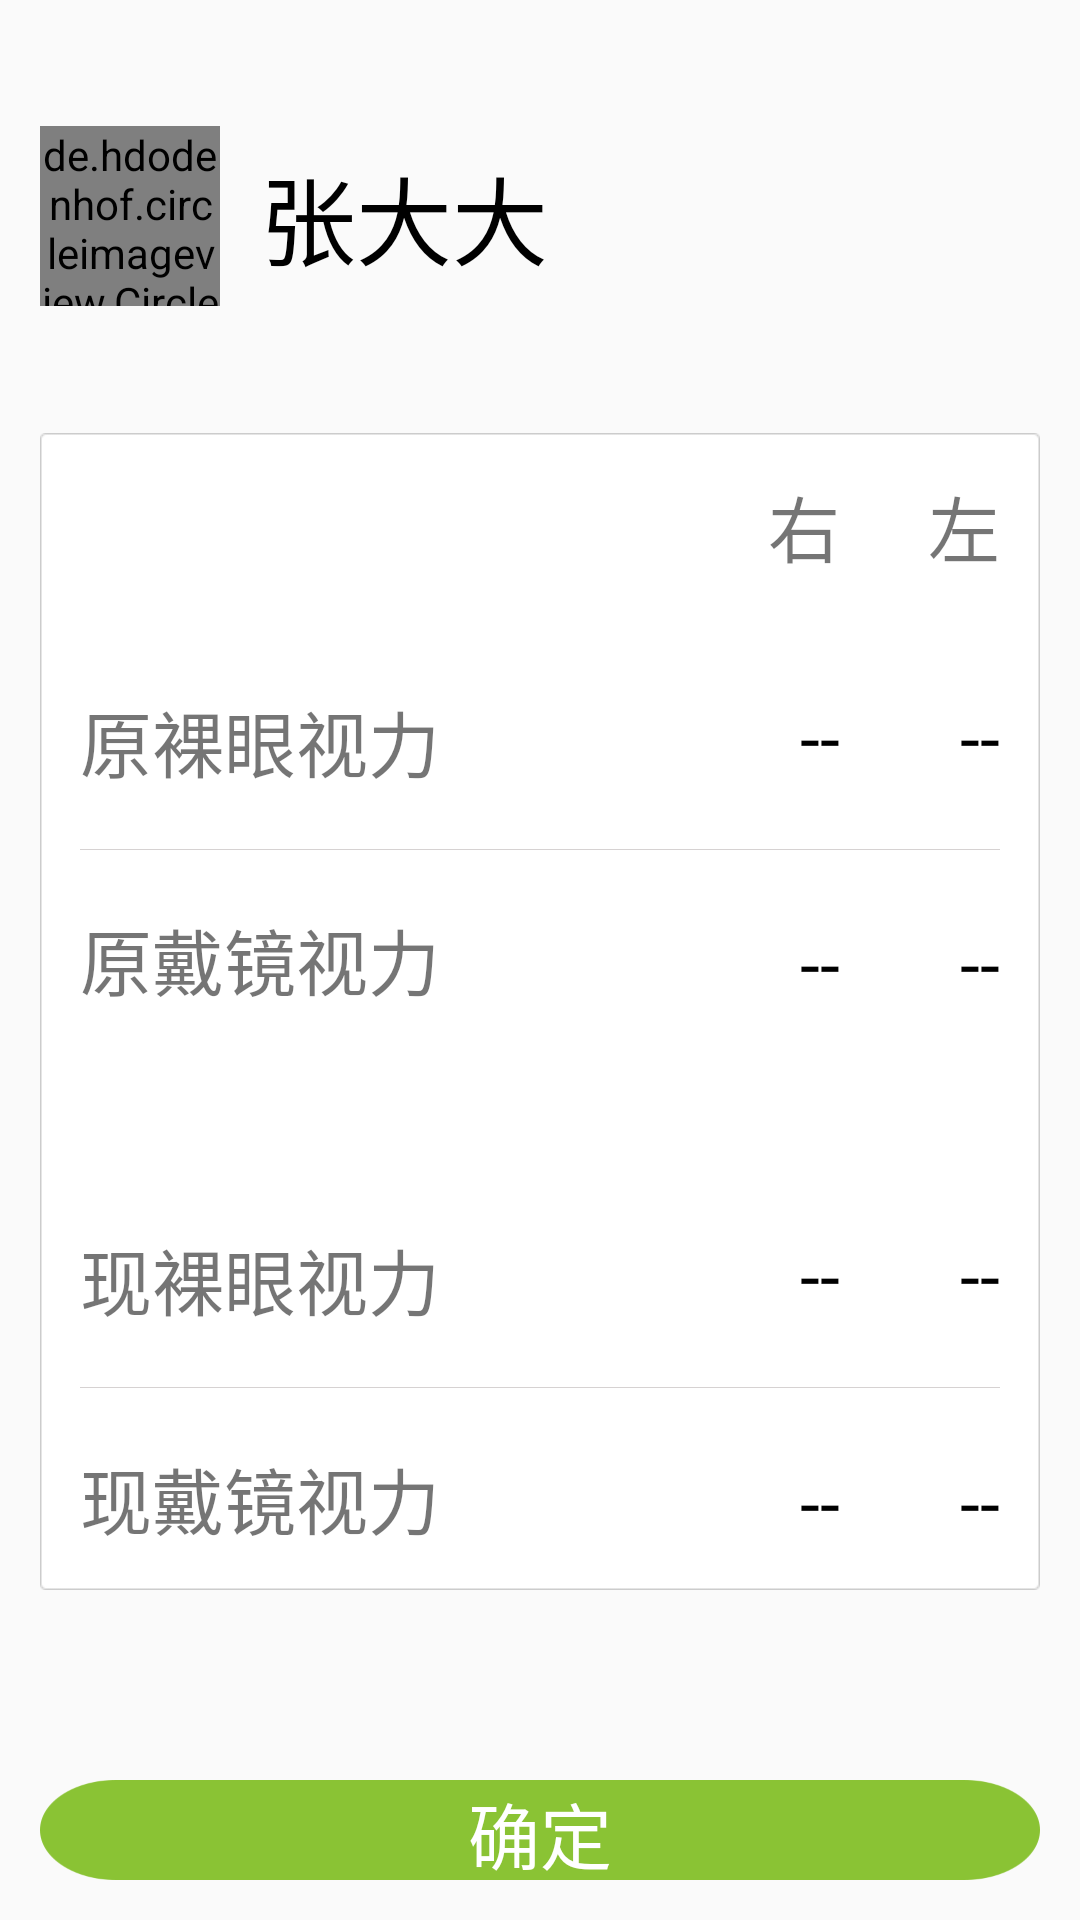

Android layout source for this screen:
<!-- AndroidManifest.xml: application theme AppTheme -->
<!-- res/layout/heading_process_fragment.xml -->
<?xml version="1.0" encoding="utf-8"?>
<LinearLayout xmlns:android="http://schemas.android.com/apk/res/android"
    xmlns:app="http://schemas.android.com/apk/res-auto"
    android:orientation="vertical"
    android:layout_width="match_parent"
    android:layout_height="match_parent">

    <LinearLayout
        android:layout_marginRight="40px"
        android:layout_marginLeft="40px"
        android:layout_marginBottom="40px"
        android:orientation="vertical"
        android:layout_width="match_parent"
        android:layout_height="match_parent">
        <RelativeLayout
            android:layout_width="match_parent"
            android:layout_height="0dp"
            android:layout_weight="1.5">
            <de.hdodenhof.circleimageview.CircleImageView
                android:layout_centerVertical="true"
                android:id="@+id/iv_HPFUserIcon"
                android:layout_width="180px"
                android:layout_height="180px"
                android:src="@drawable/user_icon"
                android:visibility="visible"
                app:civ_border_width="0.4px"
                app:civ_border_color="@color/colorCusNum"
                />
            <TextView
                android:id="@+id/tv_HPFUserName"
                android:layout_toRightOf="@+id/iv_HPFUserIcon"
                android:layout_marginLeft="40px"
                android:text="张大大"
                android:textSize="32sp"
                android:textColor="@color/colorBlack"
                android:layout_centerVertical="true"
                android:layout_width="wrap_content"
                android:layout_height="wrap_content" />

        </RelativeLayout>
        <LinearLayout
            android:orientation="vertical"
            android:padding="40px"
            android:layout_width="match_parent"
            android:background="@drawable/hpfbg"
            android:layout_height="0dp"
            android:layout_weight="4">
            <RelativeLayout
                android:layout_width="match_parent"
                android:layout_height="0dp"
                android:layout_weight="1"
                >
                <TextView
                    android:text="左"
                    android:textSize="24sp"
                    android:layout_alignParentRight="true"
                    android:layout_width="wrap_content"
                    android:layout_height="wrap_content" />
                <TextView
                    android:text="右"
                    android:textSize="24sp"
                    android:layout_marginRight="160px"
                    android:layout_alignParentRight="true"
                    android:layout_width="wrap_content"
                    android:layout_height="wrap_content" />
            </RelativeLayout>
            <RelativeLayout
                android:layout_width="match_parent"
                android:layout_height="0dp"
                android:layout_weight="1.5"
                >
                <TextView
                    android:text="原裸眼视力"
                    android:textSize="24sp"
                    android:layout_width="wrap_content"
                    android:layout_height="wrap_content" />

                <TextView
                    android:id="@+id/tv_BeforeRight"
                    android:text="--"
                    android:textSize="24sp"
                    android:textColor="@color/colorBlack"
                    android:layout_marginRight="160px"
                    android:layout_alignParentRight="true"
                    android:layout_width="wrap_content"
                    android:layout_height="wrap_content" />

                <TextView
                    android:id="@+id/tv_BeforeLeft"
                    android:text="--"
                    android:textColor="@color/colorBlack"
                    android:textSize="24sp"
                    android:layout_alignParentRight="true"
                    android:layout_width="wrap_content"
                    android:layout_height="wrap_content" />

                <View
                    android:background="@color/colorCusGray"
                    android:layout_centerInParent="true"
                    android:layout_width="match_parent"
                    android:layout_height="1px"/>
                <TextView
                    android:text="原戴镜视力"
                    android:textSize="24sp"
                    android:layout_alignParentBottom="true"
                    android:layout_width="wrap_content"
                    android:layout_height="wrap_content" />

                <TextView
                    android:id="@+id/tv_BeforeGlsRight"
                    android:text="--"
                    android:textSize="24sp"
                    android:layout_alignParentBottom="true"
                    android:textColor="@color/colorBlack"
                    android:layout_marginRight="160px"
                    android:layout_alignParentRight="true"
                    android:layout_width="wrap_content"
                    android:layout_height="wrap_content" />

                <TextView
                    android:id="@+id/tv_BeforeGlsLeft"
                    android:layout_alignParentBottom="true"
                    android:text="--"
                    android:textColor="@color/colorBlack"
                    android:textSize="24sp"
                    android:layout_alignParentRight="true"
                    android:layout_width="wrap_content"
                    android:layout_height="wrap_content" />

            </RelativeLayout>
            <RelativeLayout
                android:layout_width="match_parent"
                android:layout_height="0dp"
                android:layout_weight="1"
                >
            </RelativeLayout>
            <RelativeLayout
                android:layout_width="match_parent"
                android:layout_height="0dp"
                android:layout_weight="1.5"
                >
                <TextView
                    android:text="现裸眼视力"
                    android:textSize="24sp"
                    android:layout_width="wrap_content"
                    android:layout_height="wrap_content" />
                <TextView
                    android:id="@+id/tv_NowNakedRight"
                    android:text="--"
                    android:textColor="@color/colorBlack"
                    android:textSize="24sp"
                    android:layout_marginRight="160px"
                    android:layout_alignParentRight="true"
                    android:layout_width="wrap_content"
                    android:layout_height="wrap_content" />
                <TextView
                    android:id="@+id/tv_NowNakedLeft"
                    android:text="--"
                    android:textColor="@color/colorBlack"
                    android:textSize="24sp"
                    android:layout_alignParentRight="true"
                    android:layout_width="wrap_content"
                    android:layout_height="wrap_content" />

                <View
                    android:background="@color/colorCusGray"
                    android:layout_centerInParent="true"
                    android:layout_width="match_parent"
                    android:layout_height="1px"/>
                <TextView
                    android:text="现戴镜视力"
                    android:textSize="24sp"
                    android:layout_alignParentBottom="true"
                    android:layout_width="wrap_content"
                    android:layout_height="wrap_content" />
                <TextView
                    android:id="@+id/tv_NowGlsRight"
                    android:text="--"
                    android:layout_alignParentBottom="true"
                    android:textColor="@color/colorBlack"
                    android:textSize="24sp"
                    android:layout_marginRight="160px"
                    android:layout_alignParentRight="true"
                    android:layout_width="wrap_content"
                    android:layout_height="wrap_content" />

                <TextView
                    android:id="@+id/tv_NowGlsLeft"
                    android:layout_alignParentBottom="true"
                    android:text="--"
                    android:textColor="@color/colorBlack"
                    android:textSize="24sp"
                    android:layout_alignParentRight="true"
                    android:layout_width="wrap_content"
                    android:layout_height="wrap_content" />

            </RelativeLayout>
        </LinearLayout>
        <RelativeLayout
            android:layout_width="match_parent"
            android:layout_height="0dp"
            android:layout_weight="1">
            <Button
                android:id="@+id/bt_HPFSure"
                android:text="确定"
                android:textSize="24sp"
                android:textColor="@drawable/text_color"
                android:layout_alignParentBottom="true"
                android:background="@drawable/heading_process_fragment_sure"
                android:layout_width="match_parent"
                android:layout_height="100px" />
        </RelativeLayout>
    </LinearLayout>
</LinearLayout>
<!-- resources referenced by this layout -->
<resources>
  <color name="colorBlack">#000000</color>
  <color name="colorCusGray">#d6d2d2</color>
  <color name="colorCusNum">#8CC132</color>
  <!-- drawable heading_process_fragment_sure (drawable) -->
  <?xml version="1.0" encoding="utf-8"?>
  <selector xmlns:android="http://schemas.android.com/apk/res/android">
      <item android:state_pressed="true" android:drawable="@drawable/btn_1_pressed"></item>
      <item android:state_pressed="false" android:drawable="@drawable/btn_1_normal"></item>
  </selector>
  <!-- drawable hpfbg: png bitmap (drawable-xhdpi, 4134 bytes) -->
  <!-- drawable text_color (drawable) -->
  <?xml version="1.0" encoding="utf-8"?>
  <selector xmlns:android="http://schemas.android.com/apk/res/android">
      <item android:state_pressed="false"
          android:color="@color/colorWhite"/>
      <item android:state_pressed="true"
          android:color="@color/colorCusGray"/>
      <item android:color="@color/colorWhite" />
  
  </selector>
  <!-- drawable user_icon: png bitmap (drawable-xhdpi, 6995 bytes) -->
  <style name="AppTheme" parent="Theme.AppCompat.Light.NoActionBar">
          
          <item name="android:windowNoTitle">true</item>
           
          <item name="android:windowFullscreen">true</item>
  
          
          <item name="colorPrimary">@color/colorPrimary</item>
          <item name="colorPrimaryDark">@color/colorPrimaryDark</item>
          <item name="colorAccent">@color/colorAccent</item>
      </style>
  <!-- drawable btn_1_pressed: png bitmap (drawable-xhdpi, 2804 bytes) -->
  <!-- drawable btn_1_normal: png bitmap (drawable-xhdpi, 2800 bytes) -->
  <color name="colorWhite">#ffffff</color>
  <color name="colorPrimary">#3F51B5</color>
  <color name="colorPrimaryDark">#303F9F</color>
  <color name="colorAccent">#009788</color>
</resources>
